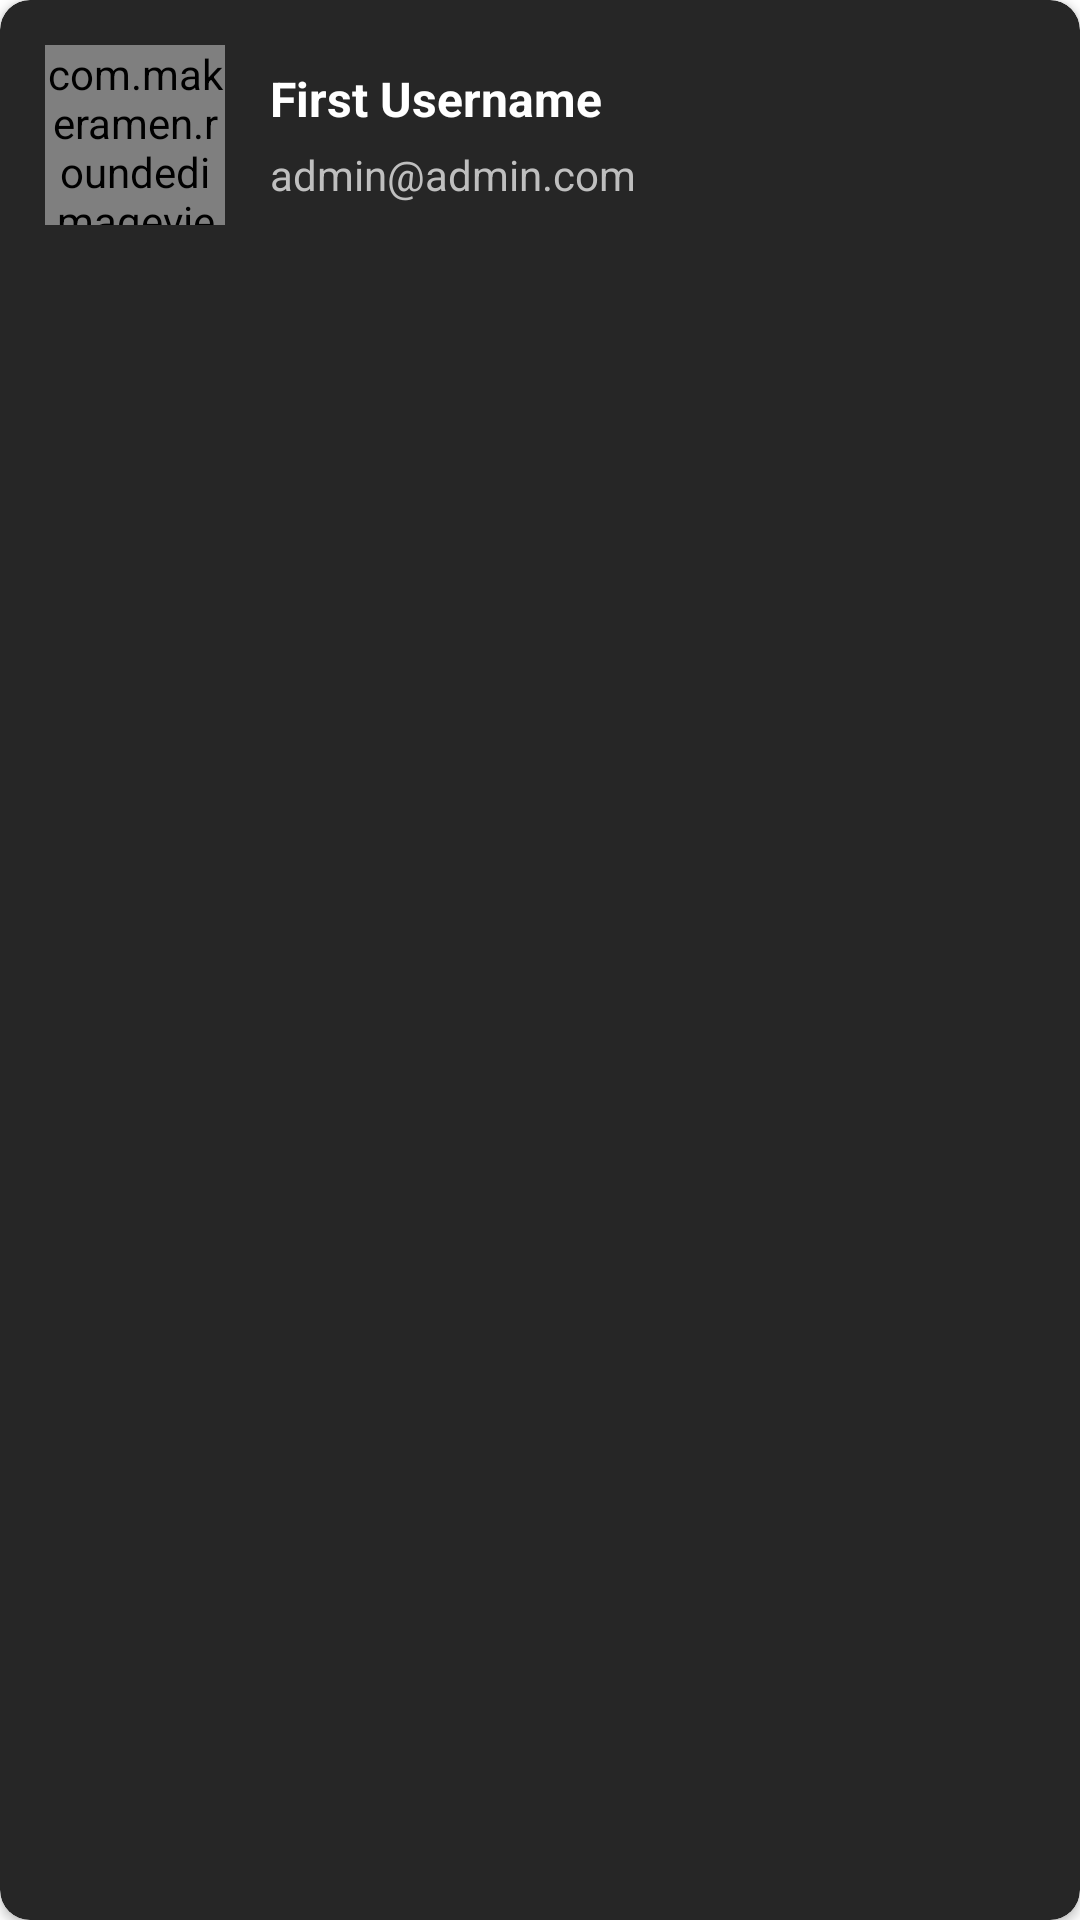

Write the Android layout XML for this screen, with the resource values it uses.
<!-- AndroidManifest.xml: application theme Theme.MyApplication -->
<!-- res/layout/searchmain_list.xml -->
<?xml version="1.0" encoding="utf-8"?>
<androidx.cardview.widget.CardView
    xmlns:android="http://schemas.android.com/apk/res/android"
    android:layout_width="match_parent"
    android:layout_height="wrap_content"
    xmlns:app="http://schemas.android.com/apk/res-auto"
    android:background="@color/navcolor"
    app:cardBackgroundColor="@color/navcolor"
    android:layout_marginTop="2dp"
    android:layout_marginLeft="10dp"
    android:layout_marginRight="10dp"
    app:cardCornerRadius="10dp">

    <LinearLayout
        android:layout_width="match_parent"
        android:layout_height="wrap_content"
        android:orientation="horizontal">

        <com.makeramen.roundedimageview.RoundedImageView
            android:id="@+id/search_character"
            android:layout_width="60dp"
            android:layout_height="60dp"
            android:src="@drawable/image1"
            android:layout_margin="15dp"/>

        <LinearLayout
            android:layout_width="wrap_content"
            android:layout_height="wrap_content"
            android:orientation="vertical">

            <TextView
                android:id="@+id/search_name"
                android:layout_width="wrap_content"
                android:layout_height="wrap_content"
                android:text="First Username"
                android:layout_marginTop="22dp"
                android:textColor="@color/white"
                android:textStyle="bold"
                android:textSize="16dp"/>

            <TextView
                android:id="@+id/search_email"
                android:layout_width="wrap_content"
                android:layout_height="wrap_content"
                android:text="admin@admin.com"
                android:textColor="@color/descolor"
                android:layout_marginTop="5dp"/>

        </LinearLayout>


    </LinearLayout>

</androidx.cardview.widget.CardView>
<!-- resources referenced by this layout -->
<resources>
  <color name="descolor">#BFBFBF</color>
  <color name="navcolor">#262626</color>
  <color name="white">#FFFFFFFF</color>
  <!-- drawable image1: png bitmap (drawable, 5272 bytes) -->
  <style name="Theme.MyApplication" parent="Theme.MaterialComponents.DayNight.DarkActionBar">
          
          <item name="colorPrimary">@color/white</item>
          <item name="colorPrimaryVariant">@color/purple_700</item>
          <item name="colorOnPrimary">@color/white</item>
          
          <item name="colorSecondary">@color/teal_200</item>
          <item name="colorSecondaryVariant">@color/teal_700</item>
          <item name="colorOnSecondary">@color/black</item>
          
          <item name="android:statusBarColor" tools:targetApi="l">?attr/colorPrimaryVariant</item>
          
      </style>
  <color name="purple_700">#1c1e1d</color>
  <color name="teal_200">#FF03DAC5</color>
  <color name="teal_700">#FF018786</color>
  <color name="black">#FF000000</color>
</resources>
